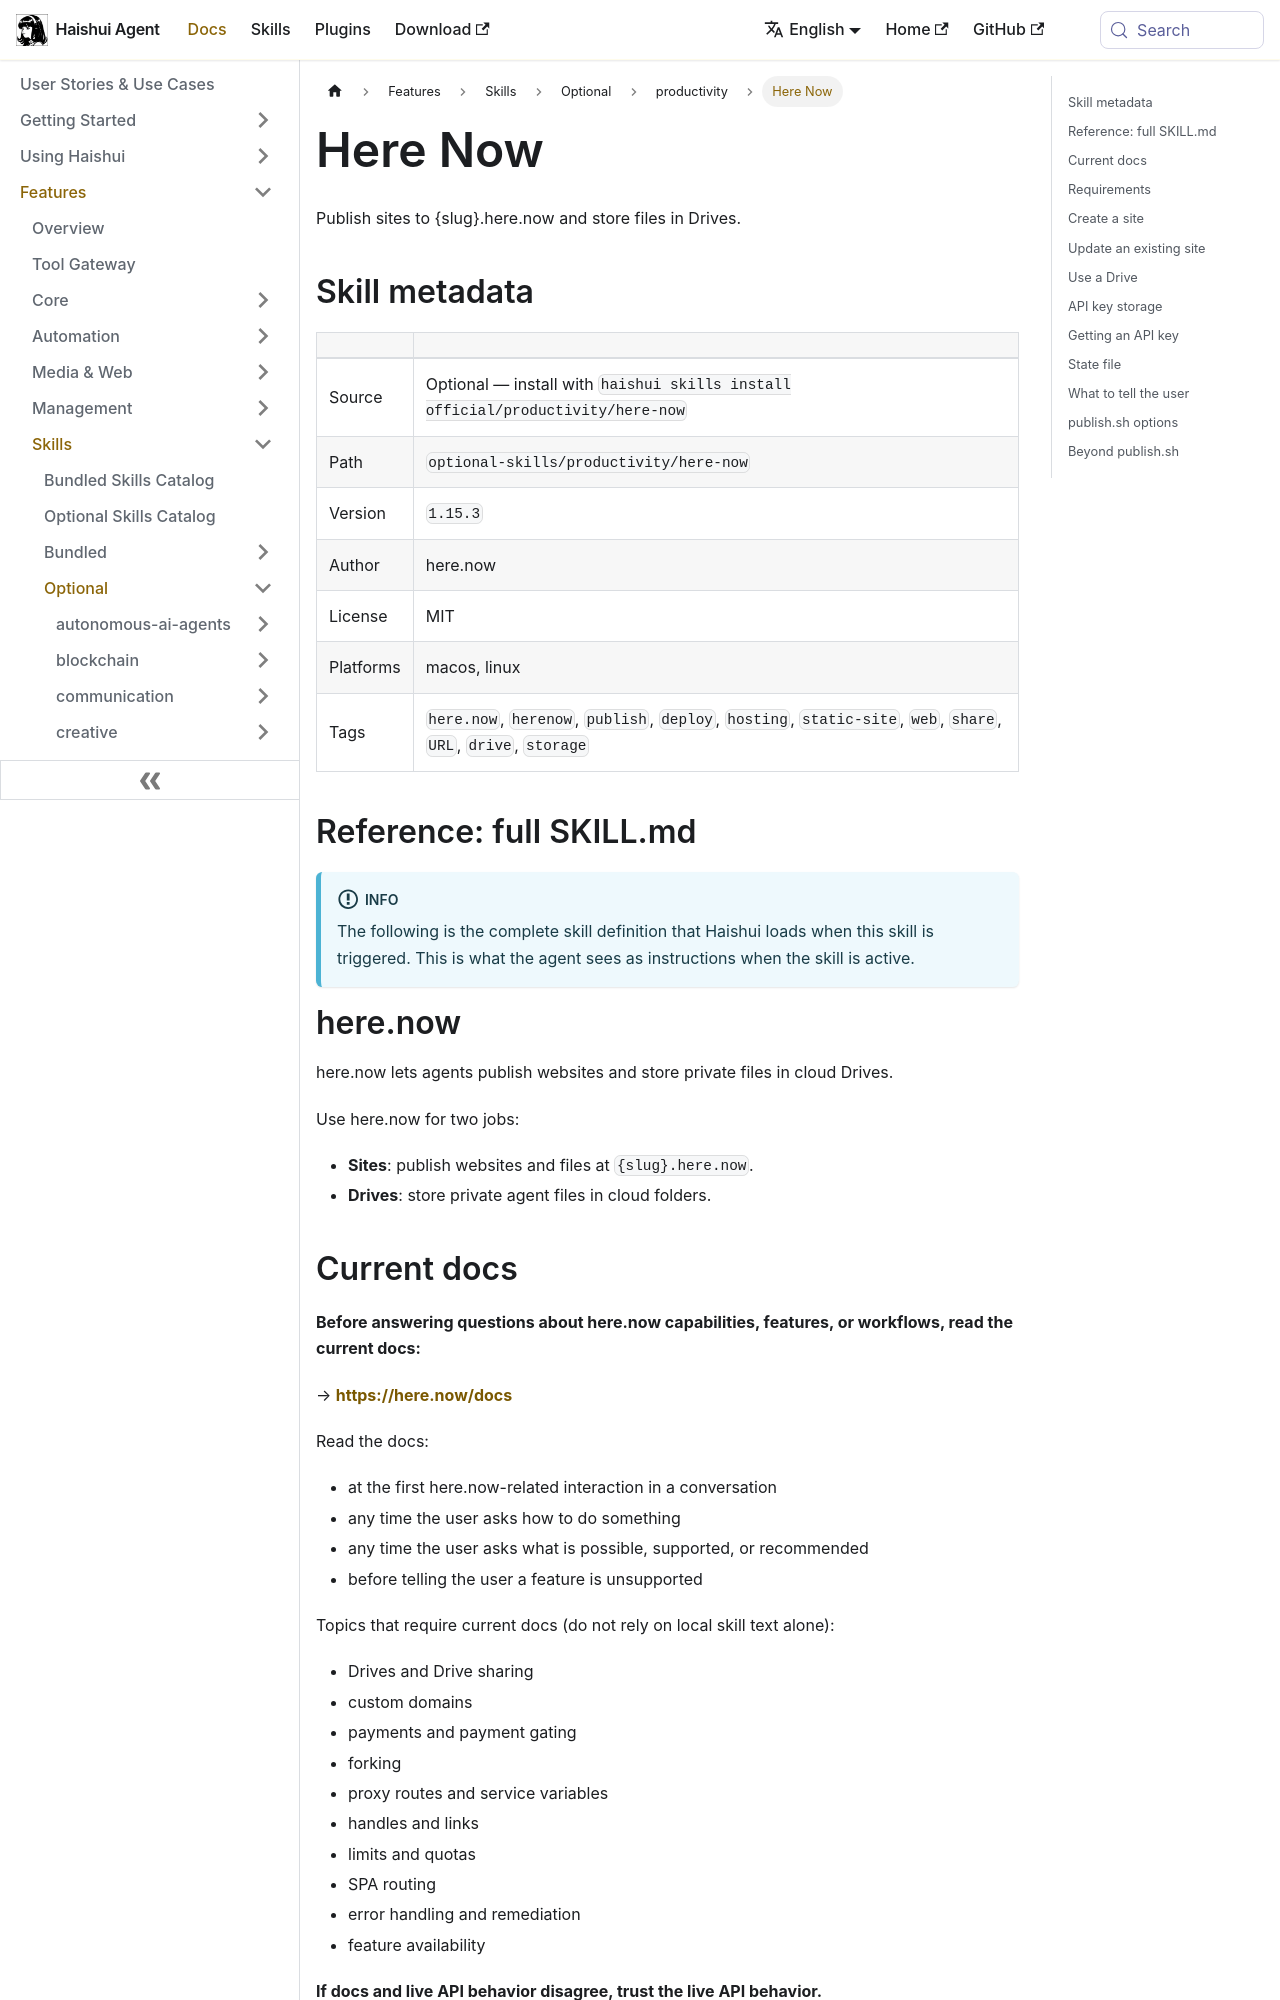

repository: aiqinghaiwork163/haishui-agent · page: docs/user-guide/skills/optional/productivity/productivity-here-now/index.html · generator: docusaurus

---
title: "Here Now — Publish sites to {slug}.here.now and store files in Drives"
sidebar_label: "Here Now"
description: "Publish sites to {slug}.here.now and store files in Drives"
---

{/* This page is auto-generated from the skill's SKILL.md by website/scripts/generate-skill-docs.py. Edit the source SKILL.md, not this page. */}

# Here Now

Publish sites to &#123;slug&#125;.here.now and store files in Drives.

## Skill metadata

| | |
|---|---|
| Source | Optional — install with `haishui skills install official/productivity/here-now` |
| Path | `optional-skills/productivity/here-now` |
| Version | `1.15.3` |
| Author | here.now |
| License | MIT |
| Platforms | macos, linux |
| Tags | `here.now`, `herenow`, `publish`, `deploy`, `hosting`, `static-site`, `web`, `share`, `URL`, `drive`, `storage` |

## Reference: full SKILL.md

:::info
The following is the complete skill definition that Haishui loads when this skill is triggered. This is what the agent sees as instructions when the skill is active.
:::

# here.now

here.now lets agents publish websites and store private files in cloud Drives.

Use here.now for two jobs:

- **Sites**: publish websites and files at `{slug}.here.now`.
- **Drives**: store private agent files in cloud folders.

## Current docs

**Before answering questions about here.now capabilities, features, or workflows, read the current docs:**

→ **https://here.now/docs**

Read the docs:

- at the first here.now-related interaction in a conversation
- any time the user asks how to do something
- any time the user asks what is possible, supported, or recommended
- before telling the user a feature is unsupported

Topics that require current docs (do not rely on local skill text alone):

- Drives and Drive sharing
- custom domains
- payments and payment gating
- forking
- proxy routes and service variables
- handles and links
- limits and quotas
- SPA routing
- error handling and remediation
- feature availability

**If docs and live API behavior disagree, trust the live API behavior.**

If the docs fetch fails or times out, continue with the local skill and live API/script output. Prefer live API behavior for active operations.
